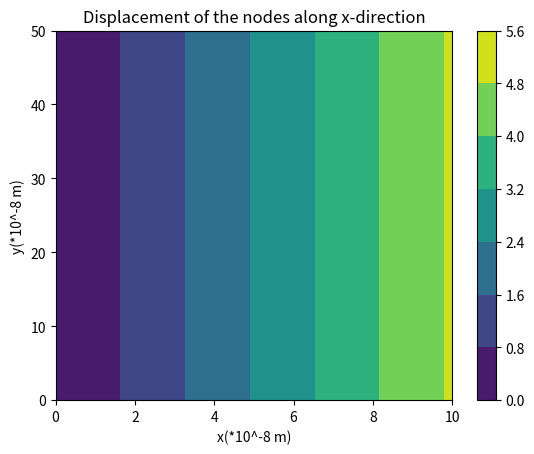
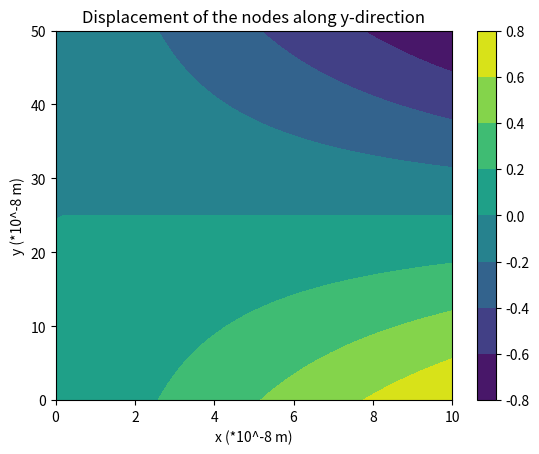

These figures' Python source, in order:
import numpy as np 
import matplotlib.pyplot as plt
length=10
height=50
x=np.linspace(0,length,50)
y=np.linspace(0,height,50)
U_x=np.zeros((len(x),len(y)))
U_y=np.zeros((len(x),len(y)))
Ones_value=np.ones((len(x),len(y)))
Aera= length * height
x_disp=[0,4.9,0,4.9]
y_disp=[0,0.774,0,-0.774]
xx , yy = np.meshgrid(x,y)
for i in range(0,len(xx),1):
    for j in range(0,len(yy),1):
        N_1=  ((xx[i][j]-length)*(yy[i][j]-height))*(1/Aera)
        N_2=  - ((xx[i][j])*(yy[i][j]-height))*(1/Aera)
        N_3=  - ((xx[i][j]-length)*(yy[i][j]))*(1/Aera)
        N_4=  ((xx[i][j])*(yy[i][j]))*(1/Aera)
        U_x[i][j]= N_1*x_disp[0] + N_2 * x_disp[1] + N_3 * x_disp[2] + N_4 * x_disp[3]
        U_y[i][j]= N_1 * y_disp[0] + N_2 * y_disp[1] + N_3 * y_disp[2] + N_4 * y_disp[3]
print(U_x)
print(U_y)

fig, ax = plt.subplots()
cmap = plt.contourf(xx, yy, U_x)
lx = plt.xlabel("x(*10^-8 m)")
ly = plt.ylabel("y(*10^-8 m)")
plt.title("Displacement of the nodes along x-direction")
fig.colorbar(cmap)
plt.show(fig)
fig, ax = plt.subplots()
cmap = plt.contourf(xx, yy, U_y)
lx = plt.xlabel("x (*10^-8 m)")
ly = plt.ylabel("y (*10^-8 m)")
plt.title("Displacement of the nodes along y-direction")
fig.colorbar(cmap)
plt.show(fig)